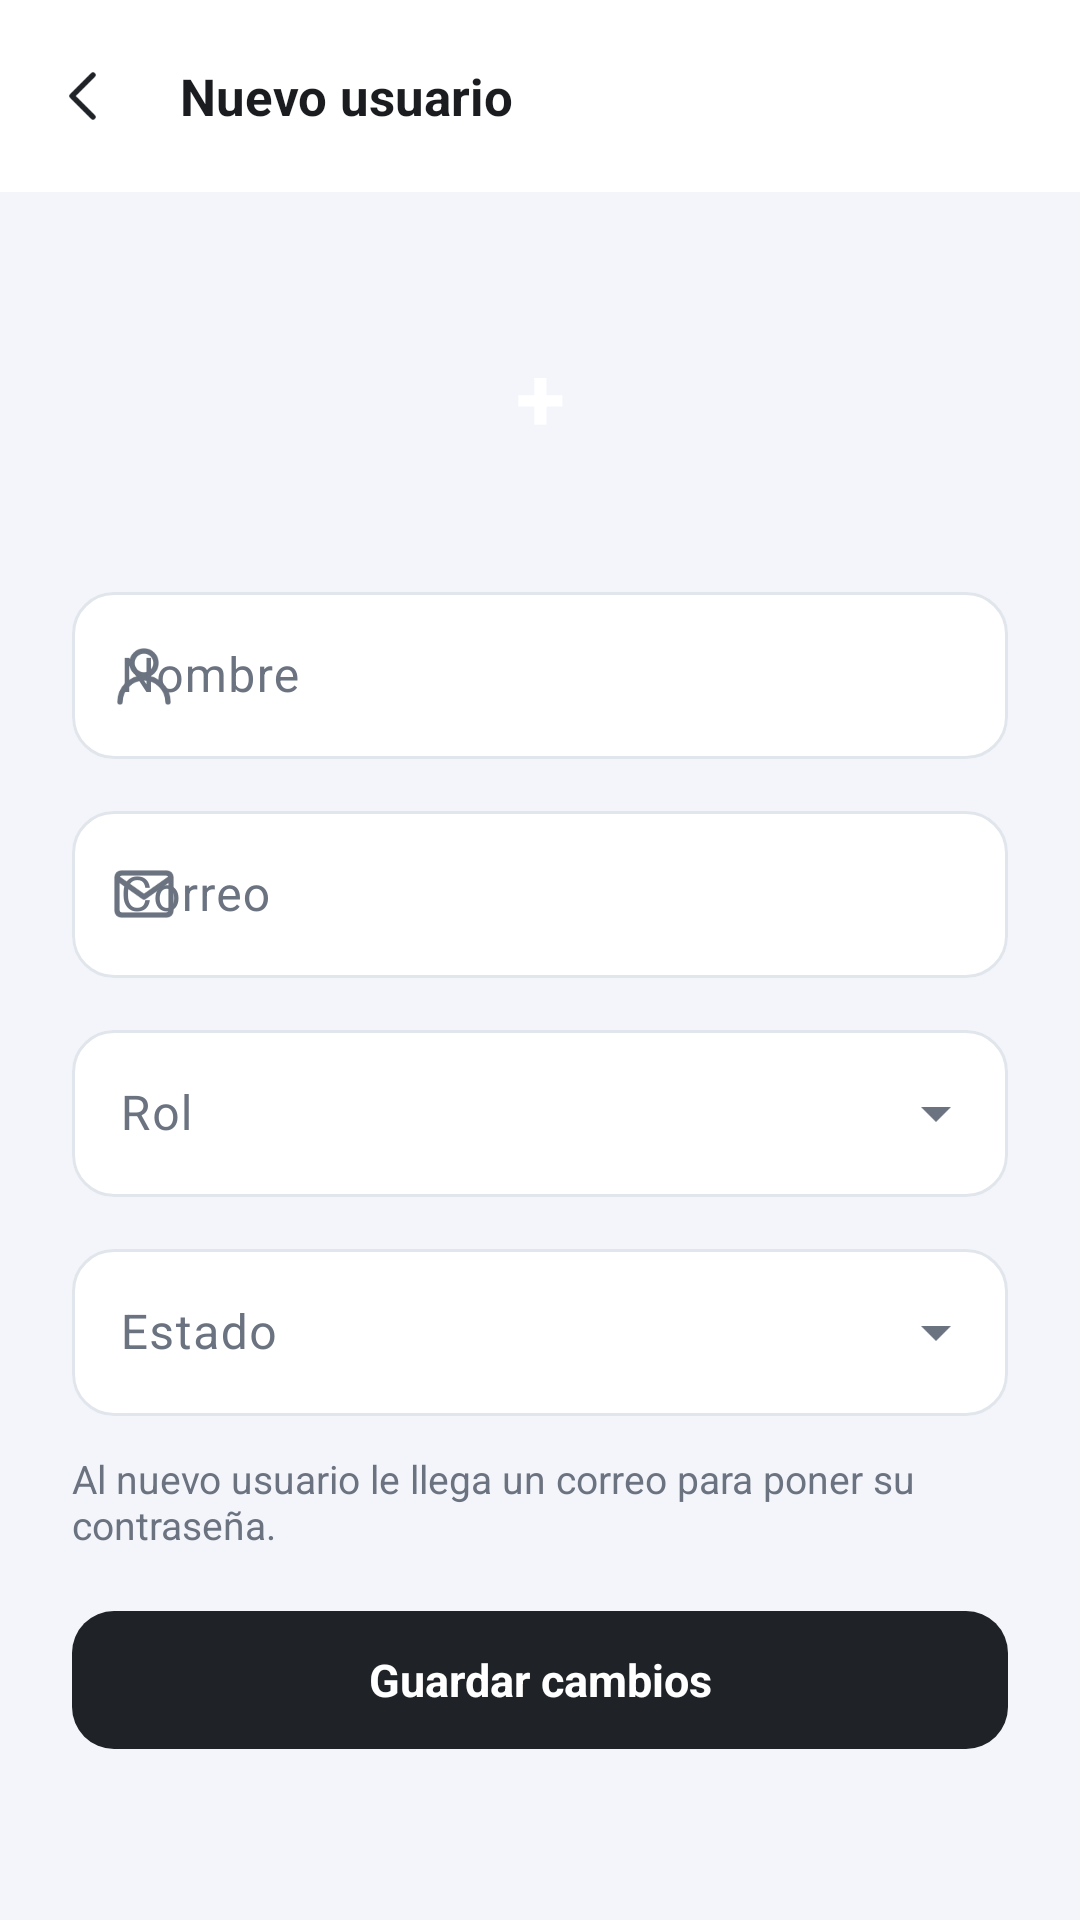

The Android layout XML behind this screen, and the referenced resources:
<!-- AndroidManifest.xml: activity theme Theme.ConectAPI.Admin -->
<!-- res/layout/activity_form_usuario.xml -->
<?xml version="1.0" encoding="utf-8"?>
<LinearLayout xmlns:android="http://schemas.android.com/apk/res/android"
    xmlns:app="http://schemas.android.com/apk/res-auto"
    android:layout_width="match_parent"
    android:layout_height="match_parent"
    android:background="@color/fondo"
    android:orientation="vertical">

    <com.google.android.material.appbar.MaterialToolbar
        android:id="@+id/barra"
        style="@style/BarraSuperior"
        android:layout_width="match_parent"
        android:layout_height="?attr/actionBarSize"
        app:navigationIcon="@drawable/ic_atras"
        app:title="@string/nuevo_usuario" />

    <ScrollView
        android:layout_width="match_parent"
        android:layout_height="match_parent">

        <LinearLayout
            android:layout_width="match_parent"
            android:layout_height="wrap_content"
            android:gravity="center_horizontal"
            android:orientation="vertical"
            android:padding="@dimen/margen_grande">

            <TextView
                android:id="@+id/txtIniciales"
                android:layout_width="@dimen/avatar_grande"
                android:layout_height="@dimen/avatar_grande"
                android:background="@drawable/bg_circulo"
                android:backgroundTint="@color/pizarra"
                android:gravity="center"
                android:text="@string/texto"
                android:textColor="@color/blanco"
                android:textSize="30sp"
                android:textStyle="bold" />

            <com.google.android.material.textfield.TextInputLayout
                style="@style/Campo"
                android:layout_width="match_parent"
                android:layout_height="wrap_content"
                android:layout_marginTop="@dimen/margen"
                android:hint="@string/nombre"
                app:startIconDrawable="@drawable/ic_persona">

                <com.google.android.material.textfield.TextInputEditText
                    android:id="@+id/campoNombre"
                    android:layout_width="match_parent"
                    android:layout_height="wrap_content"
                    android:inputType="textPersonName" />
            </com.google.android.material.textfield.TextInputLayout>

            <com.google.android.material.textfield.TextInputLayout
                style="@style/Campo"
                android:layout_width="match_parent"
                android:layout_height="wrap_content"
                android:hint="@string/correo"
                app:startIconDrawable="@drawable/ic_correo">

                <com.google.android.material.textfield.TextInputEditText
                    android:id="@+id/campoCorreo"
                    android:layout_width="match_parent"
                    android:layout_height="wrap_content"
                    android:inputType="textEmailAddress" />
            </com.google.android.material.textfield.TextInputLayout>

            <com.google.android.material.textfield.TextInputLayout
                style="@style/Campo.Lista"
                android:layout_width="match_parent"
                android:layout_height="wrap_content"
                android:hint="@string/rol">

                <com.google.android.material.textfield.MaterialAutoCompleteTextView
                    android:id="@+id/campoRol"
                    android:layout_width="match_parent"
                    android:layout_height="wrap_content"
                    android:inputType="none"
                    app:simpleItems="@array/roles" />
            </com.google.android.material.textfield.TextInputLayout>

            <com.google.android.material.textfield.TextInputLayout
                style="@style/Campo.Lista"
                android:layout_width="match_parent"
                android:layout_height="wrap_content"
                android:hint="@string/estado">

                <com.google.android.material.textfield.MaterialAutoCompleteTextView
                    android:id="@+id/campoEstado"
                    android:layout_width="match_parent"
                    android:layout_height="wrap_content"
                    android:inputType="none"
                    app:simpleItems="@array/estados_usuario" />
            </com.google.android.material.textfield.TextInputLayout>

            <TextView
                android:id="@+id/txtNota"
                style="@style/Texto.Suave"
                android:layout_width="match_parent"
                android:layout_height="wrap_content"
                android:layout_marginTop="@dimen/margen_medio"
                android:text="@string/al_nuevo_usuario_le_llega" />

            <Button
                android:id="@+id/btnGuardar"
                style="@style/Boton"
                android:layout_width="match_parent"
                android:layout_height="wrap_content"
                android:layout_marginTop="@dimen/margen"
                android:text="@string/guardar_cambios" />

            <Button
                android:id="@+id/btnEliminar"
                style="@style/Boton.Texto"
                android:layout_width="wrap_content"
                android:layout_height="wrap_content"
                android:text="@string/eliminar_usuario"
                android:textColor="@color/rojo"
                android:visibility="gone"
                app:icon="@drawable/ic_borrar"
                app:iconTint="@color/rojo" />
        </LinearLayout>
    </ScrollView>
</LinearLayout>
<!-- resources referenced by this layout -->
<resources>
  <string-array name="estados_usuario">
          <item>Activo</item>
          <item>Pendiente</item>
          <item>Bloqueado</item>
      </string-array>
  <string-array name="roles">
          <item>Comprador</item>
          <item>Vendedor</item>
          <item>Administrador</item>
      </string-array>
  <color name="blanco">#FFFFFF</color>
  <color name="fondo">#F3F5FA</color>
  <color name="pizarra">#64748B</color>
  <color name="rojo">#DC2626</color>
  <dimen name="avatar_grande">88dp</dimen>
  <dimen name="margen">16dp</dimen>
  <dimen name="margen_grande">24dp</dimen>
  <dimen name="margen_medio">12dp</dimen>
  <!-- drawable ic_atras (drawable) -->
  <?xml version="1.0" encoding="utf-8"?>
  <vector xmlns:android="http://schemas.android.com/apk/res/android"
      android:width="24dp"
      android:height="24dp"
      android:viewportWidth="24"
      android:viewportHeight="24"
      android:tint="?attr/colorControlNormal">
      <path
          android:pathData="M15,5l-7,7 7,7"
          android:strokeColor="#FFFFFF"
          android:strokeWidth="1.8"
          android:strokeLineCap="round"
          android:strokeLineJoin="round" />
  </vector>
  <string name="al_nuevo_usuario_le_llega">Al nuevo usuario le llega un correo para poner su contraseña.</string>
  <string name="correo">Correo</string>
  <string name="eliminar_usuario">Eliminar usuario</string>
  <string name="estado">Estado</string>
  <string name="guardar_cambios">Guardar cambios</string>
  <string name="nombre">Nombre</string>
  <string name="nuevo_usuario">Nuevo usuario</string>
  <string name="rol">Rol</string>
  <string name="texto">+</string>
  <style name="BarraSuperior" parent="Widget.Material3.Toolbar">
          <item name="android:background">@color/superficie</item>
          <item name="titleTextAppearance">@style/Texto.Subtitulo</item>
          <item name="titleTextColor">@color/texto</item>
          <item name="navigationIconTint">?attr/colorPrimary</item>
      </style>
  <style name="Boton" parent="Widget.Material3.Button">
          <item name="cornerRadius">@dimen/radio_boton</item>
          <item name="android:minHeight">@dimen/alto_boton</item>
          <item name="android:textSize">15sp</item>
          <item name="android:textStyle">bold</item>
          <item name="android:textAllCaps">false</item>
          <item name="android:letterSpacing">0</item>
      </style>
  <style name="Boton.Texto" parent="Widget.Material3.Button.TextButton">
          <item name="android:textSize">14sp</item>
          <item name="android:textStyle">bold</item>
          <item name="android:letterSpacing">0</item>
      </style>
  <style name="Texto.Suave">
          <item name="android:textColor">@color/texto_suave</item>
          <item name="android:textSize">13sp</item>
      </style>
  <style name="Theme.ConectAPI.Admin">
          <item name="colorPrimary">@color/grafito</item>
          <item name="colorPrimaryContainer">@color/grafito_claro</item>
          <item name="colorOnPrimaryContainer">@color/grafito_oscuro</item>
          <item name="colorPrimaryDark">@color/grafito_oscuro</item>
          <item name="colorSecondary">@color/grafito</item>
          <item name="colorSecondaryContainer">@color/grafito_claro</item>
          <item name="colorOnSecondaryContainer">@color/grafito_oscuro</item>
      </style>
  <color name="superficie">#FFFFFF</color>
  <style name="Texto.Subtitulo">
          <item name="android:textSize">17sp</item>
          <item name="android:textStyle">bold</item>
      </style>
  <color name="texto">#1A1C20</color>
  <dimen name="radio_boton">14dp</dimen>
  <dimen name="alto_boton">54dp</dimen>
  <color name="texto_suave">#6B7280</color>
  <color name="grafito">#1F2328</color>
  <color name="grafito_claro">#E6E8EB</color>
  <color name="grafito_oscuro">#0E1013</color>
</resources>
